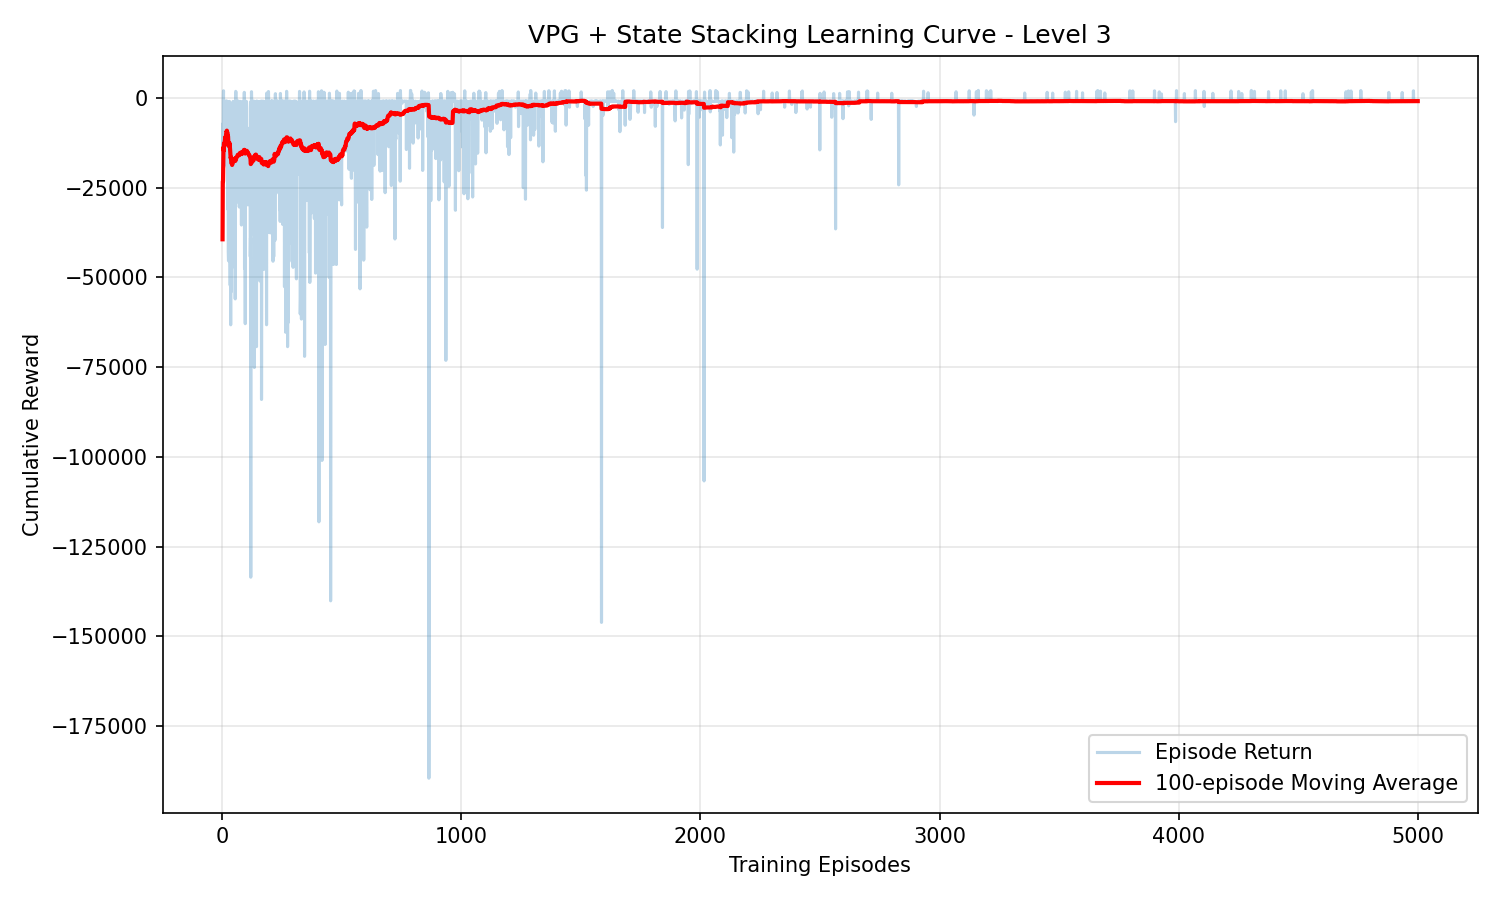

Values plotted in this chart, from the file beside it:
episode, episode_return, moving_avg_100
1, -39373, -39373
2, -7185, -23279
3, -23167, -23242
4, -975.0, -17675
5, 1991, -13742
6, -19269, -14663
7, -974.0, -12707
8, -18469, -13428
9, -11609, -13226
10, -2172, -12120
11, -9976, -11925
12, -985.0, -11014
13, -18384, -11581
14, -870.0, -10816
15, -7973, -10626
16, -978.0, -10023
17, -967.0, -9490
18, -10770, -9561
19, -868.0, -9104
20, -18676, -9582
21, -13369, -9763
22, -9376, -9745
23, -30976, -10668
24, -10772, -10673
25, -42770, -11956
26, -45369, -13242
27, -7581, -13032
28, -22586, -13373
29, -974.0, -12946
30, -972.0, -12546
31, -23870, -12912
32, -42184, -13826
33, -52182, -14989
34, -29574, -15418
35, -63184, -16783
36, -5772, -16477
37, -53969, -17490
38, -42372, -18145
39, -15974, -18089
40, -12468, -17949
41, -47184, -18662
42, -3690, -18305
43, -11381, -18144
44, -14972, -18072
45, -970.0, -17692
46, -6870, -17457
47, -11813, -17337
48, -7183, -17125
49, -13584, -17053
50, -26174, -17235
51, -14073, -17173
52, -15978, -17150
53, -973.0, -16845
54, -55971, -17570
55, -12775, -17482
56, 1830, -17138
57, 1712, -16807
58, -18573, -16837
59, -7567, -16680
60, -2969, -16452
... 4,940 more rows
